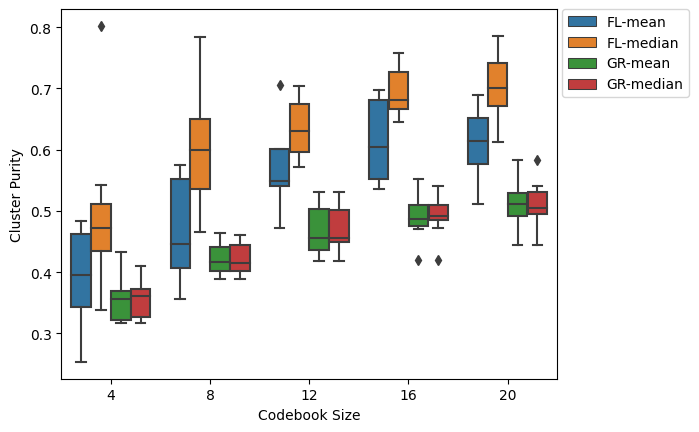

Data behind this chart, as committed beside it:
, Algorithm, Codebook Size, Cluster Purity
0, GR-median, 4, 0.3326
1, FL-mean, 4, 0.2943
2, FL-median, 4, 0.348
3, GR-mean, 4, 0.3214
4, GR-median, 4, 0.3636
5, FL-mean, 4, 0.3701
6, FL-median, 4, 0.5133
7, GR-mean, 4, 0.3552
8, GR-median, 4, 0.3258
9, FL-mean, 4, 0.4201
10, FL-median, 4, 0.4288
11, GR-mean, 4, 0.3258
12, GR-median, 4, 0.358
13, FL-mean, 4, 0.4651
14, FL-median, 4, 0.4551
15, GR-mean, 4, 0.358
16, GR-median, 4, 0.4102
17, FL-mean, 4, 0.3395
18, FL-median, 4, 0.3391
19, GR-mean, 4, 0.4334
20, GR-median, 4, 0.3166
21, FL-mean, 4, 0.2535
22, FL-median, 4, 0.4579
23, GR-mean, 4, 0.3166
24, GR-median, 4, 0.3765
25, FL-mean, 4, 0.4783
26, FL-median, 4, 0.485
27, GR-mean, 4, 0.3765
28, GR-median, 4, 0.3191
29, FL-mean, 4, 0.4839
30, FL-median, 4, 0.5428
31, GR-mean, 4, 0.3191
32, GR-median, 4, 0.371
33, FL-mean, 4, 0.4539
34, FL-median, 4, 0.8022
35, GR-mean, 4, 0.371
36, GR-median, 4, 0.3722
37, FL-mean, 4, 0.3542
38, FL-median, 4, 0.5079
39, GR-mean, 4, 0.3669
40, GR-median, 8, 0.4567
41, FL-mean, 8, 0.4317
42, FL-median, 8, 0.4657
43, GR-mean, 8, 0.4646
44, GR-median, 8, 0.3921
45, FL-mean, 8, 0.4074
46, FL-median, 8, 0.6321
47, GR-mean, 8, 0.3941
48, GR-median, 8, 0.4183
49, FL-mean, 8, 0.3963
50, FL-median, 8, 0.5207
51, GR-mean, 8, 0.4061
52, GR-median, 8, 0.4378
53, FL-mean, 8, 0.5752
54, FL-median, 8, 0.5928
55, GR-mean, 8, 0.4256
56, GR-median, 8, 0.4002
57, FL-mean, 8, 0.3559
58, FL-median, 8, 0.6074
59, GR-mean, 8, 0.422
... 140 more rows
